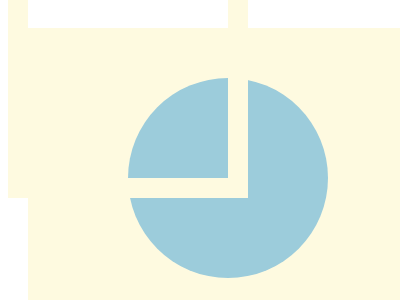

Here is a drawing made with CSS. Write the source that renders it.

<!-- file: index.html -->


<!DOCTYPE html>
<head>
    <link rel="stylesheet" href="mystyle.css">
</head>
<html>
    <body>
        <div id="container">
            <div id="c"></div>
            <div id="s"><div></div>
        </div>
    </body>
</html>



/* file: mystyle.css */


 

  #container{
    background: #FEFAE0;
    width: 400px;
    height: 300px;
    margin: 20px;
    display: flex;
    flex-direction: row;
    align-items: center;
    justify-content: center;
  }

  div {
    height: 200px;
    width: 200px;
    
    position: absolute;
  }
  #c{
    height: 200px;
    width: 200px;
    border-radius: 100%;
    left: 100px;
    top: 50px;
    background: #9CCCDB;
  }

  #s{
   left: -20px;
    top: -70px;
    border: 20px solid #FEFAE0;
    background-color: none;
  }